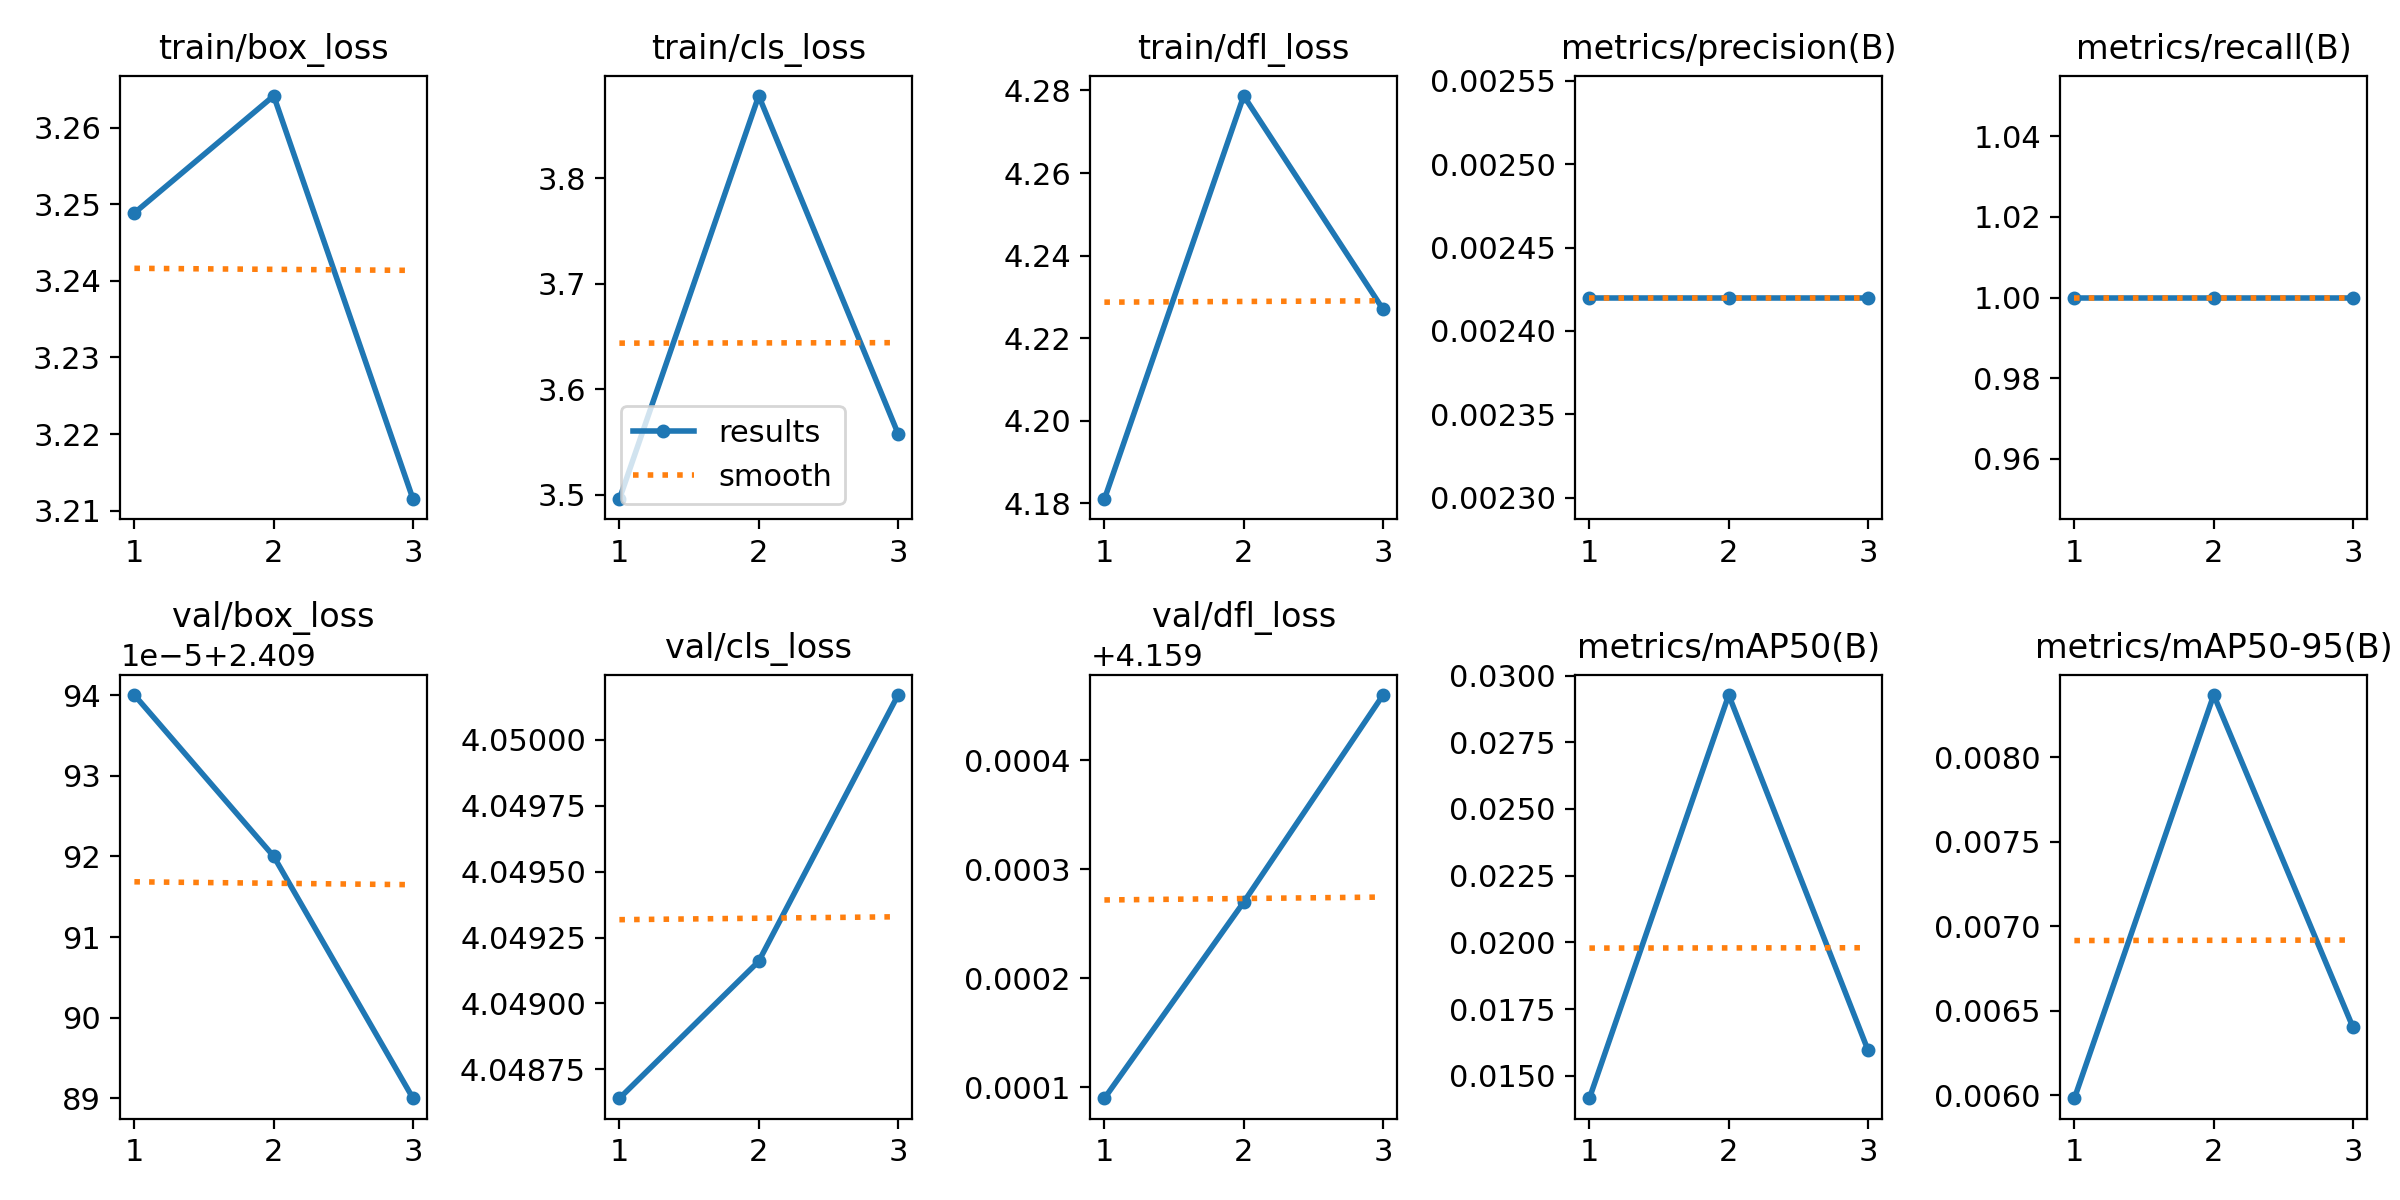

The table this chart was drawn from, first rows:
epoch, time, train/box_loss, train/cls_loss, train/dfl_loss, metrics/precision(B), metrics/recall(B), metrics/mAP50(B), metrics/mAP50-95(B), val/box_loss, val/cls_loss, val/dfl_loss, lr/pg0, lr/pg1, lr/pg2
1, 23.07, 3.249, 3.496, 4.181, 0.00242, 1, 0.01415, 0.00598, 2.41, 4.049, 4.159, 0, 0, 0
2, 38.89, 3.264, 3.878, 4.279, 0.00242, 1, 0.02927, 0.00837, 2.41, 4.049, 4.159, 1.34e-05, 1.34e-05, 1.34e-05
3, 51.71, 3.211, 3.558, 4.227, 0.00242, 1, 0.01595, 0.0064, 2.41, 4.05, 4.159, 1.36e-05, 1.36e-05, 1.36e-05
